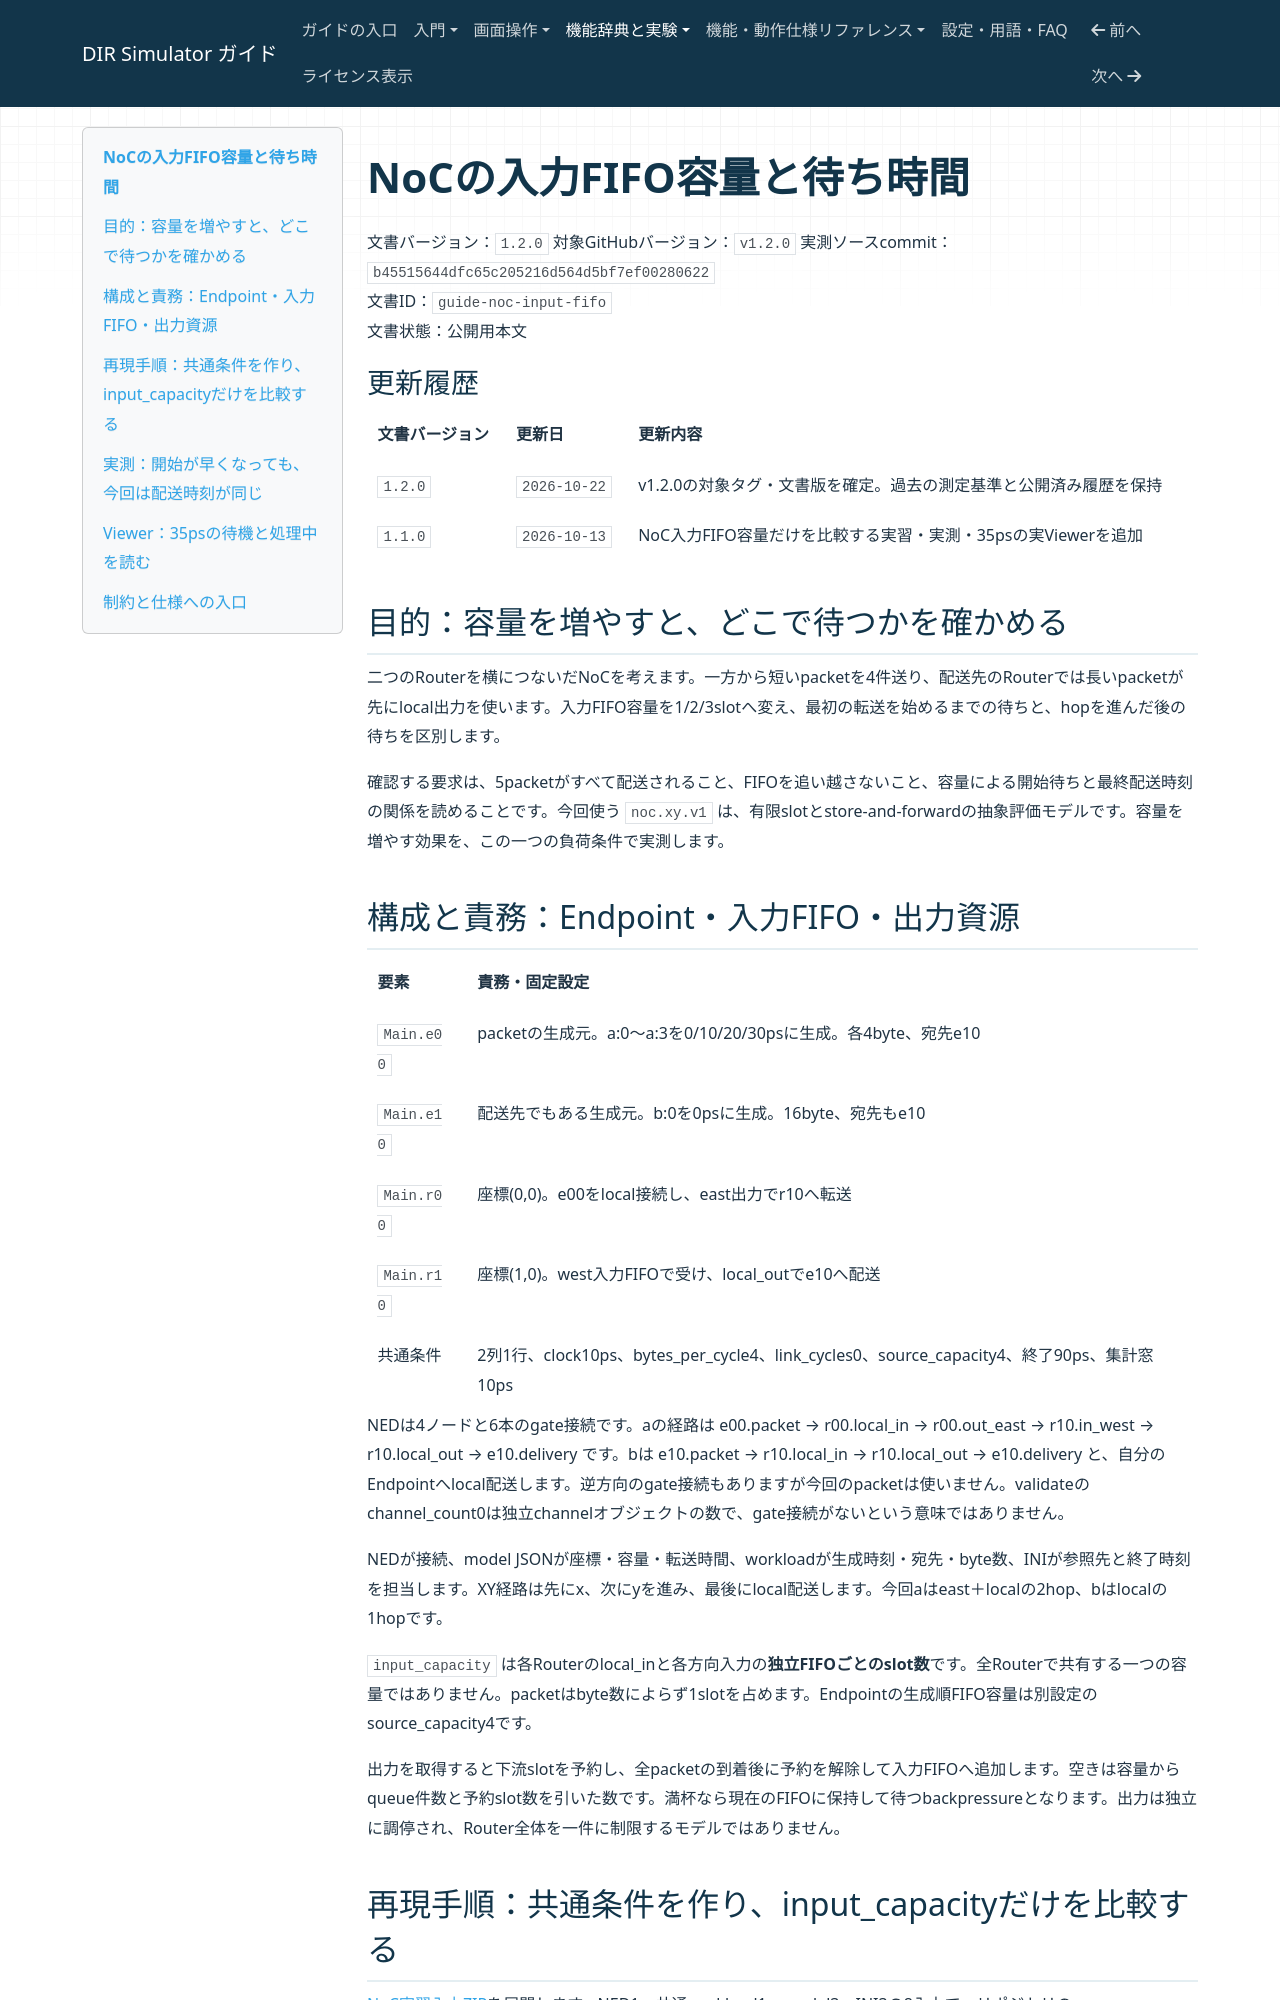

repository: hideki-ozu/DIR-Simulator · page: NoCの入力FIFO容量と待ち時間.html · generator: mkdocs

# NoCの入力FIFO容量と待ち時間

文書バージョン：`1.2.0`
対象GitHubバージョン：`v1.2.0`
実測ソースcommit：`b45515644dfc65c205216d564d5bf7ef00280622`  
文書ID：`guide-noc-input-fifo`  
文書状態：公開用本文

### 更新履歴

| 文書バージョン | 更新日 | 更新内容 |
| --- | --- | --- |
| `1.2.0` | `2026-10-22` | v1.2.0の対象タグ・文書版を確定。過去の測定基準と公開済み履歴を保持 |
| `1.1.0` | `2026-10-13` | NoC入力FIFO容量だけを比較する実習・実測・35psの実Viewerを追加 |

## 目的：容量を増やすと、どこで待つかを確かめる

二つのRouterを横につないだNoCを考えます。一方から短いpacketを4件送り、配送先のRouterでは長いpacketが先にlocal出力を使います。入力FIFO容量を1/2/3slotへ変え、最初の転送を始めるまでの待ちと、hopを進んだ後の待ちを区別します。

確認する要求は、5packetがすべて配送されること、FIFOを追い越さないこと、容量による開始待ちと最終配送時刻の関係を読めることです。今回使う `noc.xy.v1` は、有限slotとstore-and-forwardの抽象評価モデルです。容量を増やす効果を、この一つの負荷条件で実測します。
